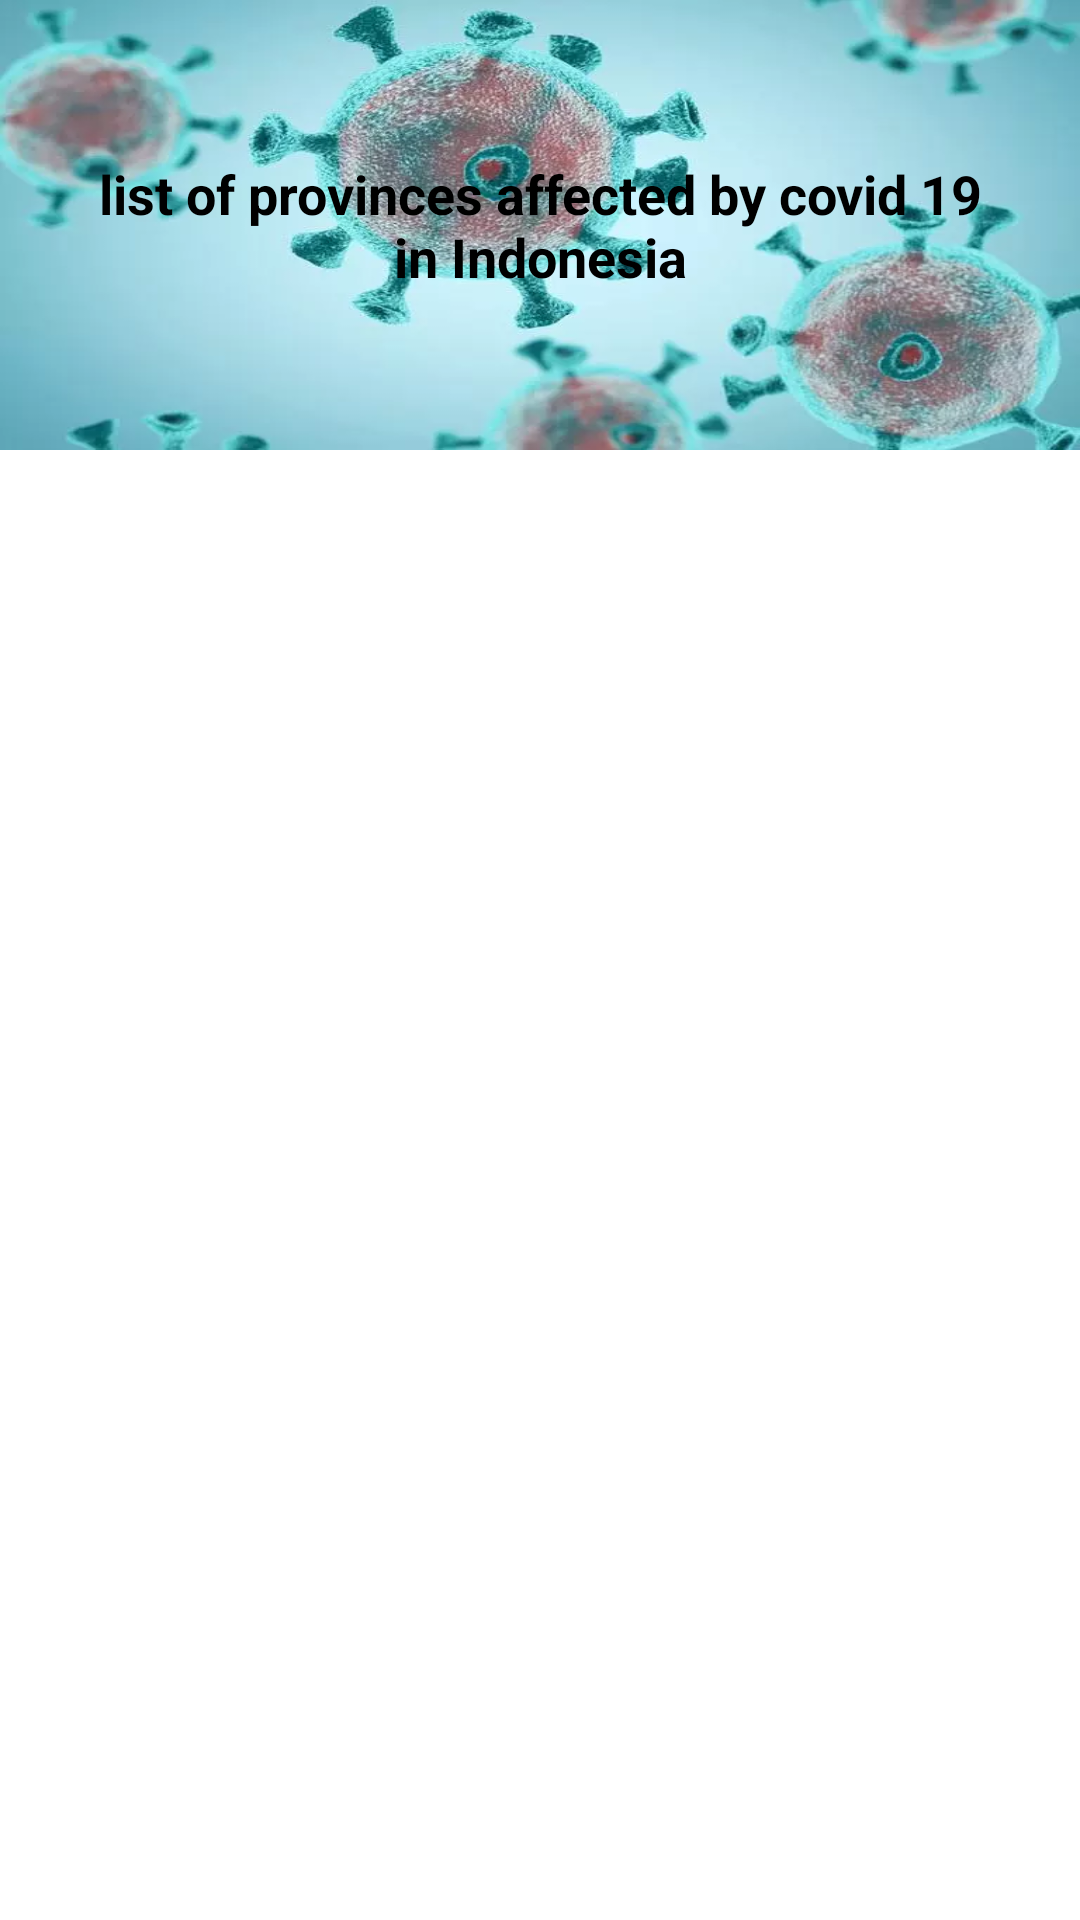

This screen was rendered from an Android layout file. Write that file and the resources it references.
<!-- AndroidManifest.xml: application theme Theme.AssignmentUdacoding.Light -->
<!-- res/layout/activity_corona.xml -->
<?xml version="1.0" encoding="utf-8"?>
<androidx.constraintlayout.widget.ConstraintLayout
    xmlns:android="http://schemas.android.com/apk/res/android"
    xmlns:app="http://schemas.android.com/apk/res-auto"
    xmlns:tools="http://schemas.android.com/tools"
    android:layout_width="match_parent"
    android:layout_height="match_parent"
    tools:context=".view.assignment3.CoronaActivity">

    <RelativeLayout
        android:id="@+id/relativeLayout"
        android:layout_width="0dp"
        android:layout_height="150dp"
        android:background="@drawable/corona"
        app:layout_constraintEnd_toEndOf="parent"
        app:layout_constraintStart_toStartOf="parent"
        app:layout_constraintTop_toTopOf="parent">

        <TextView
            android:layout_width="wrap_content"
            android:layout_height="wrap_content"
            android:layout_centerInParent="true"
            android:layout_margin="20dp"
            android:background="@drawable/background_address_museum"
            android:padding="5dp"
            android:text="@string/title_corona"
            android:textAlignment="center"
            android:textColor="@color/black"
            android:textSize="18sp"
            android:textStyle="bold" />

    </RelativeLayout>

    <ProgressBar
        android:id="@+id/progress_circular"
        android:layout_width="wrap_content"
        android:layout_height="wrap_content"
        app:layout_constraintBottom_toBottomOf="parent"
        app:layout_constraintEnd_toEndOf="@+id/rv_covid"
        app:layout_constraintStart_toStartOf="@+id/rv_covid"
        app:layout_constraintTop_toBottomOf="@+id/relativeLayout" />

    <androidx.recyclerview.widget.RecyclerView
        android:id="@+id/rv_covid"
        android:layout_width="0dp"
        android:layout_height="0dp"
        android:padding="10dp"
        app:layout_constraintBottom_toBottomOf="parent"
        app:layout_constraintEnd_toEndOf="parent"
        app:layout_constraintStart_toStartOf="parent"
        app:layout_constraintTop_toBottomOf="@+id/relativeLayout"
        tools:listitem="@layout/list_item_covid" />

</androidx.constraintlayout.widget.ConstraintLayout>
<!-- res/layout/list_item_covid.xml (included above) -->
<?xml version="1.0" encoding="utf-8"?>
<androidx.constraintlayout.widget.ConstraintLayout xmlns:android="http://schemas.android.com/apk/res/android"
    xmlns:app="http://schemas.android.com/apk/res-auto"
    xmlns:tools="http://schemas.android.com/tools"
    android:id="@+id/constraint_covid"
    android:layout_width="match_parent"
    android:layout_height="wrap_content">

    <androidx.cardview.widget.CardView
        android:layout_width="0dp"
        android:layout_height="wrap_content"
        android:elevation="5sp"
        android:layout_margin="5dp"
        app:cardBackgroundColor="@color/white"
        app:cardCornerRadius="10dp"
        app:layout_constraintBottom_toBottomOf="parent"
        app:layout_constraintEnd_toEndOf="parent"
        app:layout_constraintStart_toStartOf="parent"
        app:layout_constraintTop_toTopOf="parent">

        <LinearLayout
            android:layout_width="match_parent"
            android:layout_height="wrap_content"
            android:orientation="vertical"
            android:padding="15dp">

            <LinearLayout
                android:layout_width="wrap_content"
                android:layout_height="wrap_content"
                android:orientation="horizontal">

                <TextView
                    android:layout_width="wrap_content"
                    android:layout_height="wrap_content"
                    android:text="@string/covid_19"
                    android:textColor="@color/black"
                    android:textSize="15sp" />

                <TextView
                    android:id="@+id/tv_province"
                    android:layout_width="wrap_content"
                    android:layout_height="wrap_content"
                    android:layout_marginStart="5dp"
                    tools:text="DKI Jakarta"
                    android:textColor="@color/black"
                    android:textSize="15sp"
                    android:textStyle="bold"
                    app:drawableStartCompat="@drawable/ic_maps" />

            </LinearLayout>

            <LinearLayout
                android:layout_width="match_parent"
                android:layout_height="wrap_content"
                android:orientation="horizontal"
                android:layout_marginTop="15dp"
                android:weightSum="3">

                <LinearLayout
                    android:layout_width="0dp"
                    android:layout_height="wrap_content"
                    android:layout_weight="1"
                    android:orientation="vertical">

                    <TextView
                        android:layout_width="wrap_content"
                        android:layout_height="wrap_content"
                        android:text="@string/total_cases"
                        android:textSize="18sp"
                        android:textColor="@color/black"/>

                    <TextView
                        android:id="@+id/tv_total_cases"
                        android:layout_width="wrap_content"
                        android:layout_height="wrap_content"
                        tools:text="107222"
                        android:textSize="16sp"
                        android:textColor="@color/black"
                        android:textStyle="bold"/>

                </LinearLayout>

                <LinearLayout
                    android:layout_width="0dp"
                    android:layout_height="wrap_content"
                    android:layout_weight="1"
                    android:orientation="vertical">

                    <TextView
                        android:layout_width="wrap_content"
                        android:layout_height="wrap_content"
                        android:text="@string/recovery"
                        android:textSize="18sp"
                        android:textColor="@color/black"/>

                    <TextView
                        android:id="@+id/tv_total_recover"
                        android:layout_width="wrap_content"
                        android:layout_height="wrap_content"
                        tools:text="107222"
                        android:textSize="16sp"
                        android:textColor="@color/black"
                        android:textStyle="bold"/>

                </LinearLayout>

                <LinearLayout
                    android:layout_width="0dp"
                    android:layout_height="wrap_content"
                    android:layout_weight="1"
                    android:orientation="vertical">

                    <TextView
                        android:layout_width="wrap_content"
                        android:layout_height="wrap_content"
                        android:text="@string/died"
                        android:textSize="18sp"
                        android:textColor="@color/black"/>

                    <TextView
                        android:id="@+id/tv_total_died"
                        android:layout_width="wrap_content"
                        android:layout_height="wrap_content"
                        tools:text="107222"
                        android:textSize="16sp"
                        android:textColor="@color/black"
                        android:textStyle="bold"/>

                </LinearLayout>

            </LinearLayout>

        </LinearLayout>

    </androidx.cardview.widget.CardView>

</androidx.constraintlayout.widget.ConstraintLayout>
<!-- resources referenced by this layout -->
<resources>
  <!-- drawable corona: webp bitmap (drawable, 30852 bytes) -->
  <string name="covid_19">Covid-19 |</string>
  <string name="died">Died</string>
  <string name="recovery">Recovery</string>
  <string name="title_corona">list of provinces affected by covid 19 in Indonesia</string>
  <string name="total_cases">Total Cases</string>
  <style name="Theme.AssignmentUdacoding.Light" parent="Theme.MaterialComponents.Light.NoActionBar">
          
          <item name="colorPrimary">@color/purple_500</item>
          <item name="colorPrimaryVariant">@color/purple_700</item>
          <item name="colorOnPrimary">@color/white</item>
          
          <item name="colorSecondary">@color/teal_200</item>
          <item name="colorSecondaryVariant">@color/teal_700</item>
          <item name="colorOnSecondary">@color/black</item>
          
          <item name="android:statusBarColor" tools:targetApi="l">?attr/colorPrimaryVariant</item>
          
      </style>
  <!-- not gathered from this repository: default colours our renderer supplied (Android Studio template values) -->
  <color name="purple_500">#FF6200EE</color>
  <color name="purple_700">#FF3700B3</color>
  <color name="teal_200">#FF03DAC5</color>
  <color name="teal_700">#FF018786</color>
  <color name="black">#FF000000</color>
  <color name="white">#FFFFFFFF</color>
</resources>
